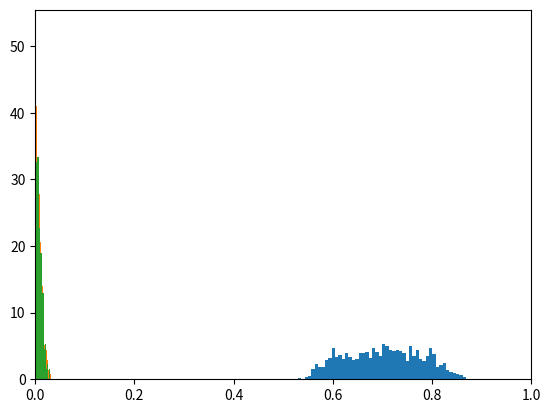

This figure's Python source:
import numpy as np
import matplotlib.pyplot as plt

#%%
#1.1

def direct_pi(N):
    hits = 0
    for i in range(N):
        x = np.random.uniform(-1,1)
        y = np.random.uniform(-1,1)
        if(x**2 + y**2 < 1.0):
            hits +=1
    return hits

#%%
pi_child = direct_pi(10000)*4/10000
pi_child

#1.2
#%%

def markov_pi(N, delta):
    hits = 0
    x = 1.0
    y = 1.0
    for i in range(N):
        dx = np.random.uniform(-delta, delta)
        dy = np.random.uniform(-delta, delta)
        if (abs(x + dx) < 1.0 and abs(y + dy) < 1.0):
            x += dx
            y += dy
        if (x**2 + y**2) < 1.0:
            hits +=1
    return hits
#%%

pi_markov = markov_pi(4000, 0.3)*4/4000
pi_markov

#%%

#1.8

def markov_two_site(k, p0, p1):
    if(k == 0):
        l = 1
        gamma = min(1,p1/p0)
    elif(k == 1):
        l = 0
        gamma = min(1,p0/p1)
    rand = np.random.random()
    if(rand < gamma): k = l
    return k
#%%
esta = 0
cuenta = 0
for i in range(1000):
    esta = markov_two_site(esta, 0.8, 0.2)
    if esta:
        cuenta += 1

cuenta

#%%
#1.16

def reject_continuous(pf, xmin, xmax):
    acepta = True
    while acepta:
        x = np.random.uniform(xmin, xmax)
        gamma = np.random.uniform(0, 0.95)
        if (gamma > pf(x)):
            acepta = True
        else:
            acepta = False
    return x
#%%

def my_fun(x, mu=0.7, sigma=0.05):
     return 1.0/np.sqrt(2*np.pi*sigma**2) * np.exp(-(x-mu)**2/(2*sigma**2))

equiseses = []
for i in range(1000):
    equiseses.append(reject_continuous(my_fun, 0, 1))

#%%
_ = plt.hist(equiseses, density=True, bins=50)
plt.xlim(0,1)

#%%

#1.18

def gauss(sigma):
    phi = np.random.uniform(0,2*np.pi)
    gamma = -np.log(np.random.random())
    r = sigma * np.sqrt(2*gamma)
    x = r*np.cos(phi)
    y = r*np.sin(phi)
    return x, y

#%%
X = []
Y = []
for i in range(1000):
        x, y = gauss(0.01)
        X.append(x)
        Y.append(y)

#%%
_= plt.hist(X,density=True, bins = 50)    

_= plt.hist(Y,density=True, bins = 50)
